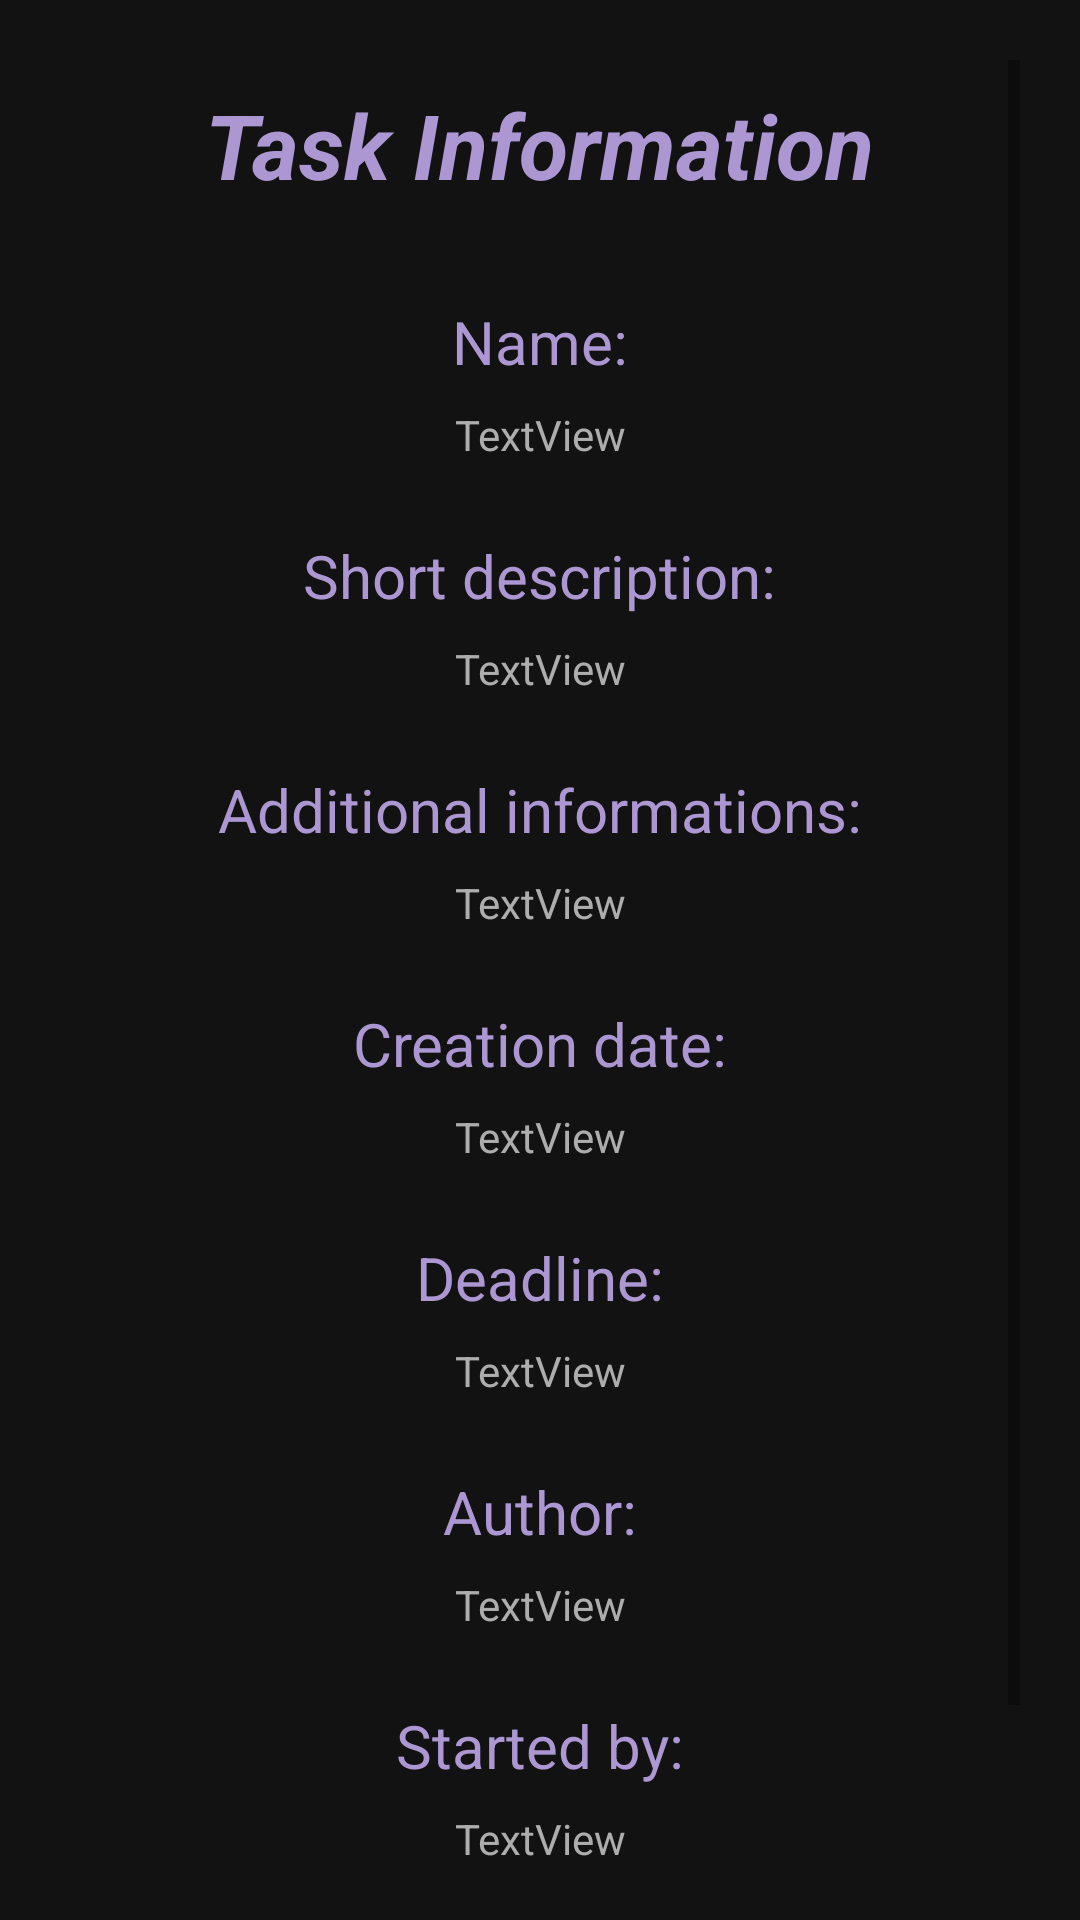

This screen was rendered from an Android layout file. Write that file and the resources it references.
<!-- AndroidManifest.xml: application theme Theme.ToDoAPP -->
<!-- res/layout/task_description_layout.xml -->
<?xml version="1.0" encoding="utf-8"?>
<ScrollView xmlns:android="http://schemas.android.com/apk/res/android"
            xmlns:tools="http://schemas.android.com/tools"
            xmlns:app="http://schemas.android.com/apk/res-auto"
            android:layout_width="match_parent"
            android:layout_height="match_parent"
            android:background="@color/dark_grey"
            android:padding="20dp"

            tools:context=".TaskDescriptionActivity">

    <androidx.constraintlayout.widget.ConstraintLayout

            android:layout_width="match_parent"
            android:layout_height="wrap_content"
            android:background="@color/dark_grey">

        <TextView
                android:textColor="@color/baby_purple"
                android:text="Task Information"
                android:textStyle="bold|italic"


                android:textSize="30sp"
                android:layout_width="wrap_content"
                android:layout_height="wrap_content" app:layout_constraintStart_toStartOf="parent"
                app:layout_constraintEnd_toEndOf="parent" android:id="@+id/textView3"
                app:layout_constraintTop_toTopOf="parent" app:layout_constraintBottom_toBottomOf="parent"
                app:layout_constraintVertical_bias="0.0" android:layout_marginTop="8dp"/>
        <TextView
                android:textColor="@color/baby_purple"
                android:text="Name:"
                android:textSize="20sp"
                android:layout_width="wrap_content"
                android:layout_height="wrap_content" android:id="@+id/textView4"
                app:layout_constraintTop_toBottomOf="@+id/textView3" app:layout_constraintEnd_toEndOf="parent"
                app:layout_constraintStart_toStartOf="parent"
                app:layout_constraintBottom_toBottomOf="parent" app:layout_constraintVertical_bias="0.0"
                android:layout_marginTop="32dp"/>
        <TextView
                android:textColor="@color/lightest_grey"
                android:text="TextView"
                android:layout_width="wrap_content"
                android:layout_height="wrap_content" android:id="@+id/tdl_name_TV"
                app:layout_constraintTop_toBottomOf="@+id/textView4" app:layout_constraintEnd_toEndOf="parent"
                app:layout_constraintStart_toStartOf="parent" android:layout_marginTop="8dp"
                app:layout_constraintBottom_toBottomOf="parent" app:layout_constraintVertical_bias="0.0"/>


        <TextView
                android:textColor="@color/baby_purple"
                android:text="Short description:"
                android:textSize="20sp"
                android:layout_width="wrap_content"
                android:layout_height="wrap_content" android:id="@+id/textView6"
                app:layout_constraintTop_toBottomOf="@+id/tdl_name_TV" app:layout_constraintEnd_toEndOf="parent"
                app:layout_constraintStart_toStartOf="parent" android:layout_marginTop="24dp"
                app:layout_constraintBottom_toBottomOf="parent" app:layout_constraintVertical_bias="0.0"/>
        <TextView
                android:textColor="@color/lightest_grey"
                android:text="TextView"
                android:layout_width="wrap_content"
                android:layout_height="wrap_content" android:id="@+id/tdl_sd_TV"
                app:layout_constraintTop_toBottomOf="@+id/textView6" app:layout_constraintEnd_toEndOf="parent"
                app:layout_constraintStart_toStartOf="parent" android:layout_marginTop="8dp"
                app:layout_constraintBottom_toBottomOf="parent" app:layout_constraintVertical_bias="0.0"/>


        <TextView
                android:textColor="@color/baby_purple"
                android:text="Additional informations:"
                android:textSize="20sp"
                android:layout_width="wrap_content"
                android:layout_height="wrap_content" android:id="@+id/textView8"
                app:layout_constraintTop_toBottomOf="@+id/tdl_sd_TV" app:layout_constraintEnd_toEndOf="parent"
                app:layout_constraintStart_toStartOf="parent" android:layout_marginTop="24dp"
                app:layout_constraintBottom_toBottomOf="parent" app:layout_constraintVertical_bias="0.0"/>
        <TextView
                android:textColor="@color/lightest_grey"
                android:text="TextView"
                android:layout_width="wrap_content"
                android:layout_height="wrap_content" android:id="@+id/tdl_extraInfo_TV"
                app:layout_constraintTop_toBottomOf="@+id/textView8" app:layout_constraintEnd_toEndOf="parent"
                app:layout_constraintStart_toStartOf="parent" android:layout_marginTop="8dp"
                app:layout_constraintBottom_toBottomOf="parent" app:layout_constraintVertical_bias="0.0"/>


        <TextView
                android:textColor="@color/baby_purple"
                android:text="Creation date:"
                android:textSize="20sp"
                android:layout_width="wrap_content"
                android:layout_height="wrap_content" android:id="@+id/textView9"
                app:layout_constraintTop_toBottomOf="@+id/tdl_extraInfo_TV" app:layout_constraintEnd_toEndOf="parent"
                app:layout_constraintStart_toStartOf="parent" android:layout_marginTop="24dp"
                app:layout_constraintBottom_toBottomOf="parent" app:layout_constraintVertical_bias="0.0"/>
        <TextView
                android:textColor="@color/lightest_grey"
                android:text="TextView"
                android:layout_width="wrap_content"
                android:layout_height="wrap_content" android:id="@+id/tdl_creationTime_TV"
                app:layout_constraintTop_toBottomOf="@+id/textView9" app:layout_constraintEnd_toEndOf="parent"
                app:layout_constraintStart_toStartOf="parent" android:layout_marginTop="8dp"
                app:layout_constraintBottom_toBottomOf="parent" app:layout_constraintVertical_bias="0.0"/>


        <TextView
                android:textColor="@color/baby_purple"
                android:text="Deadline:"
                android:textSize="20sp"
                android:layout_width="wrap_content"
                android:layout_height="wrap_content" android:id="@+id/textView10"
                app:layout_constraintTop_toBottomOf="@+id/tdl_creationTime_TV" app:layout_constraintEnd_toEndOf="parent"
                app:layout_constraintStart_toStartOf="parent" android:layout_marginTop="24dp"
                app:layout_constraintBottom_toBottomOf="parent" app:layout_constraintVertical_bias="0.0"/>
        <TextView
                android:textColor="@color/lightest_grey"
                android:text="TextView"
                android:layout_width="wrap_content"
                android:layout_height="wrap_content" android:id="@+id/tdl_deadline_TV"
                app:layout_constraintTop_toBottomOf="@+id/textView10" app:layout_constraintEnd_toEndOf="parent"
                app:layout_constraintStart_toStartOf="parent" android:layout_marginTop="8dp"
                app:layout_constraintBottom_toBottomOf="parent" app:layout_constraintVertical_bias="0.0"/>

        <TextView
                android:textColor="@color/baby_purple"
                android:text="Author:"
                android:textSize="20sp"
                android:layout_width="wrap_content"
                android:layout_height="wrap_content" android:id="@+id/textView11"
                app:layout_constraintTop_toBottomOf="@+id/tdl_deadline_TV" app:layout_constraintEnd_toEndOf="parent"
                app:layout_constraintStart_toStartOf="parent" android:layout_marginTop="24dp"
                app:layout_constraintBottom_toBottomOf="parent" app:layout_constraintVertical_bias="0.0"/>
        <TextView
                android:textColor="@color/lightest_grey"
                android:text="TextView"
                android:layout_width="wrap_content"
                android:layout_height="wrap_content" android:id="@+id/tdl_author_TV"
                app:layout_constraintTop_toBottomOf="@+id/textView11" app:layout_constraintEnd_toEndOf="parent"
                app:layout_constraintStart_toStartOf="parent" android:layout_marginTop="8dp"
                app:layout_constraintBottom_toBottomOf="parent" app:layout_constraintVertical_bias="0.0"/>

        <TextView
                android:textColor="@color/baby_purple"
                android:text="Started by:"
                android:textSize="20sp"
                android:layout_width="wrap_content"
                android:layout_height="wrap_content" android:id="@+id/textView12"
                app:layout_constraintTop_toBottomOf="@+id/tdl_author_TV" app:layout_constraintEnd_toEndOf="parent"
                app:layout_constraintStart_toStartOf="parent" android:layout_marginTop="24dp"
                app:layout_constraintBottom_toBottomOf="parent" app:layout_constraintVertical_bias="0.0"/>
        <TextView
                android:textColor="@color/lightest_grey"
                android:text="TextView"
                android:layout_width="wrap_content"
                android:layout_height="wrap_content" android:id="@+id/tdl_startedBy_TV"
                app:layout_constraintTop_toBottomOf="@+id/textView12" app:layout_constraintEnd_toEndOf="parent"
                app:layout_constraintStart_toStartOf="parent" android:layout_marginTop="8dp"
                app:layout_constraintBottom_toBottomOf="parent" app:layout_constraintVertical_bias="0.0"/>


        <TextView
                android:textColor="@color/baby_purple"
                android:text="Finished by:"
                android:textSize="20sp"
                android:layout_width="wrap_content"
                android:layout_height="wrap_content" android:id="@+id/textView13"
                app:layout_constraintTop_toBottomOf="@+id/tdl_startedBy_TV" app:layout_constraintEnd_toEndOf="parent"
                app:layout_constraintStart_toStartOf="parent" app:layout_constraintBottom_toBottomOf="parent"
                app:layout_constraintVertical_bias="0.0" android:layout_marginTop="24dp"/>
        <TextView
                android:textColor="@color/lightest_grey"
                android:text="TextView"
                android:layout_width="wrap_content"
                android:layout_height="wrap_content" android:id="@+id/tdl_endedBy_TV"
                app:layout_constraintTop_toBottomOf="@+id/textView13" app:layout_constraintEnd_toEndOf="parent"
                app:layout_constraintStart_toStartOf="parent" android:layout_marginTop="8dp"
                app:layout_constraintBottom_toBottomOf="parent" app:layout_constraintVertical_bias="0.0"/>
    </androidx.constraintlayout.widget.ConstraintLayout>

</ScrollView>
<!-- resources referenced by this layout -->
<resources>
  <color name="baby_purple">#AC97D3</color>
  <color name="dark_grey">#121212</color>
  <color name="lightest_grey">#ADADAD</color>
  <style name="Theme.ToDoAPP" parent="Theme.MaterialComponents.DayNight.NoActionBar">
          
  
  
          <item name="boxBackgroundColor">@color/lighter_grey</item>
          <item name="colorPrimary">@color/baby_purple</item>
          <item name="colorPrimaryVariant">@color/purple_700</item>
          <item name="colorOnPrimary">@color/black</item>
  
          <item name="colorOutline">@color/light_grey</item>
          <item name="boxStrokeColor">@color/purple_500</item>
  
  
          
          <item name="android:navigationBarColor">@color/light_grey</item>
  
          
          <item name="colorSecondary">@color/baby_purple</item>
          <item name="colorSecondaryVariant">@color/baby_purple</item>
          <item name="colorOnSecondary">@color/black</item>
          
          <item name="android:statusBarColor" tools:targetApi="l">@color/dark_grey</item>
          
      </style>
  <color name="lighter_grey">#323232</color>
  <color name="purple_700">#FF3700B3</color>
  <color name="black">#FF000000</color>
  <color name="light_grey">#1D1D1D</color>
  <color name="purple_500">#FF6200EE</color>
</resources>
